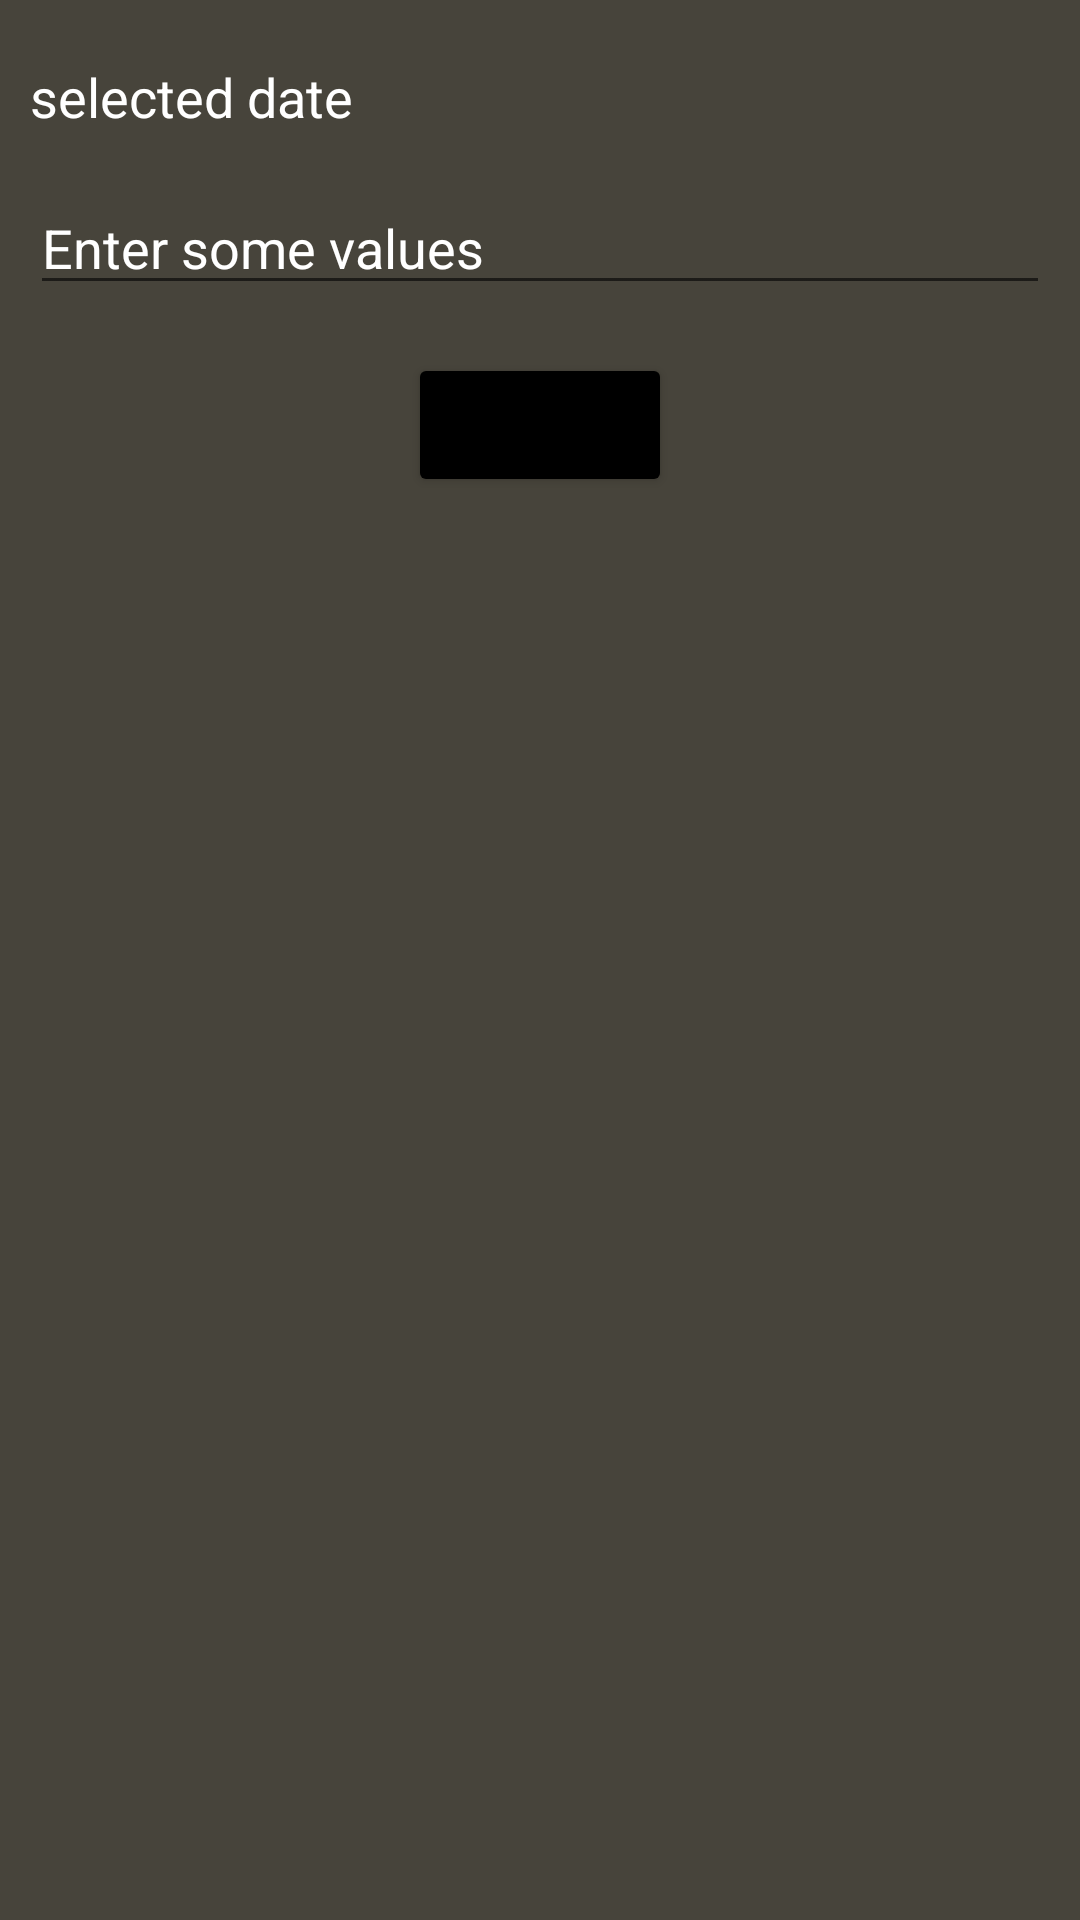

Write the Android layout XML for this screen, with the resource values it uses.
<!-- AndroidManifest.xml: application theme Theme.AssignmentSnapWorkTask -->
<!-- res/layout/activity_second.xml -->
<?xml version="1.0" encoding="utf-8"?>
<layout xmlns:android="http://schemas.android.com/apk/res/android">

    <LinearLayout
        android:layout_width="match_parent"
        android:layout_height="match_parent"
        android:background="#47443B"


        android:orientation="vertical">

        <LinearLayout
            android:layout_width="match_parent"
            android:layout_height="match_parent"
            android:layout_marginLeft="10dp"
            android:layout_marginTop="20dp"
            android:layout_marginRight="10dp"
            android:orientation="vertical">


            <TextView
                android:id="@+id/dateTextView"
                android:layout_width="match_parent"
                android:layout_height="wrap_content"
                android:text="selected date"
                android:textColor="@color/white"
                android:textSize="18sp" />

            <EditText
                android:id="@+id/inputEditText"
                android:layout_width="match_parent"
                android:layout_height="wrap_content"
                android:layout_marginTop="16dp"
                android:hint="Enter some values"
                android:textColor="@color/white"
                android:textColorHint="@color/white" />

            <Button
                android:id="@+id/submitButton"
                android:layout_width="wrap_content"
                android:layout_height="wrap_content"
                android:layout_gravity="center"
                android:layout_marginTop="16dp"
                android:backgroundTint="@color/black"
                android:text="Submit" />


            <TextView
                android:id="@+id/tvDisplay"
                android:layout_width="match_parent"
                android:layout_height="wrap_content"
                android:textColor="@color/white"
                android:textSize="15sp" />


        </LinearLayout>

    </LinearLayout>
</layout>
<!-- resources referenced by this layout -->
<resources>
  <style name="Theme.AssignmentSnapWorkTask" parent="Theme.MaterialComponents.DayNight.DarkActionBar">
          
          <item name="colorPrimary">@color/purple_500</item>
          <item name="colorPrimaryVariant">@color/purple_700</item>
          <item name="colorOnPrimary">@color/white</item>
          
          <item name="colorSecondary">@color/teal_200</item>
          <item name="colorSecondaryVariant">@color/teal_700</item>
          <item name="colorOnSecondary">@color/black</item>
          
          <item name="android:statusBarColor">?attr/colorPrimaryVariant</item>
          
      </style>
  <!-- not gathered from this repository: default colours our renderer supplied (Android Studio template values) -->
  <color name="purple_500">#FF6200EE</color>
  <color name="purple_700">#FF3700B3</color>
  <color name="teal_200">#FF03DAC5</color>
  <color name="teal_700">#FF018786</color>
  <color name="black">#FF000000</color>
  <color name="white">#FFFFFFFF</color>
</resources>
